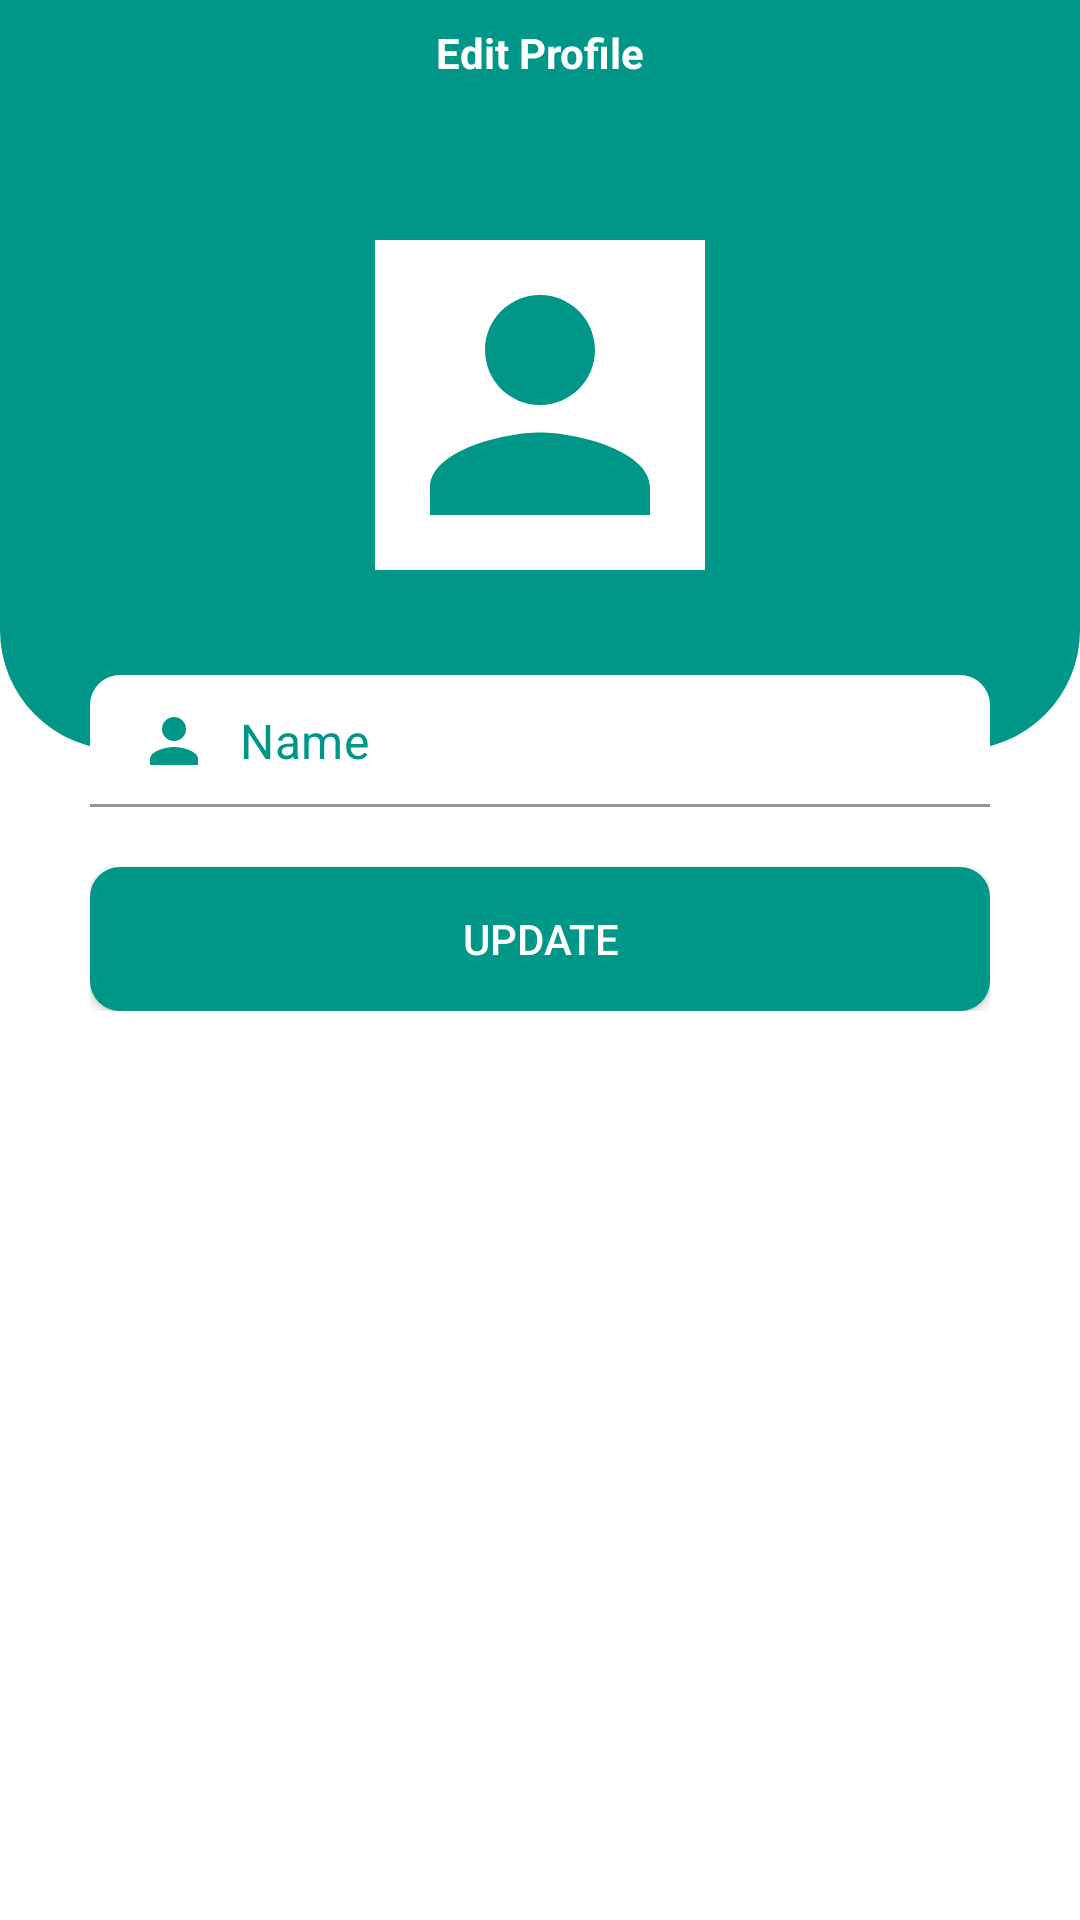

Produce the Android XML layout that renders to this screen, including the resource entries it uses.
<!-- AndroidManifest.xml: application theme Theme.MaterialComponents.DayNight.NoActionBar -->
<!-- res/layout/activity_profile_edit.xml -->
<?xml version="1.0" encoding="utf-8"?>
<RelativeLayout xmlns:android="http://schemas.android.com/apk/res/android"
    xmlns:app="http://schemas.android.com/apk/res-auto"
    xmlns:tools="http://schemas.android.com/tools"
    android:id="@+id/main"
    android:layout_width="match_parent"
    android:layout_height="match_parent"
    tools:context=".activities.ProfileEditActivity">

    
    <RelativeLayout
        android:id="@+id/toolbarRL"
        android:layout_width="match_parent"
        android:layout_height="250dp"
        android:background="@drawable/shape_toolbar01">

        
        <ImageButton
            android:id="@+id/backBtn"
            android:layout_width="wrap_content"
            android:layout_height="wrap_content"
            android:layout_margin="10dp"
            android:background="@android:color/transparent"
            android:padding="5dp"
            android:src="@drawable/ic_arrow_back" />

        <TextView
            android:id="@+id/titleTv"
            android:layout_width="wrap_content"
            android:layout_height="wrap_content"
            android:layout_centerHorizontal="true"
            android:layout_marginTop="8dp"
            android:text="@string/edit_profile"
            android:textColor="@color/white"
            android:textStyle="bold" />

        <com.google.android.material.imageview.ShapeableImageView
            android:id="@+id/profileIv"
            android:layout_width="110dp"
            android:layout_height="110dp"
            android:layout_centerHorizontal="true"
            android:layout_marginTop="80dp"
            android:background="@color/white"
            android:scaleType="centerCrop"
            android:src="@drawable/ic_person"
            app:shapeAppearanceOverlay="@style/styleRoundedCornersImage" />


    </RelativeLayout>

    <RelativeLayout
        android:layout_width="match_parent"
        android:layout_height="wrap_content"
        android:layout_marginStart="30dp"
        android:layout_marginTop="225dp"
        android:layout_marginEnd="30dp">

        
        <com.google.android.material.textfield.TextInputLayout
            android:id="@+id/nameTill"
            android:layout_width="match_parent"
            android:layout_height="wrap_content"
            app:hintEnabled="false">

            <EditText
                android:id="@+id/nameEt"
                android:layout_width="match_parent"
                android:layout_height="wrap_content"
                android:background="@drawable/shape_edittext01"
                android:drawableStart="@drawable/ic_person"
                android:drawablePadding="10dp"
                android:hint="Name"
                android:inputType="textPersonName|textCapSentences"
                android:padding="10dp"
                android:textColor="@color/black"
                android:textColorHint="@color/kPrimeColor" />

            <Button
                android:id="@+id/updateBtn"
                android:layout_width="match_parent"
                android:layout_height="wrap_content"
                android:layout_below="@id/nameEt"
                android:layout_marginTop="20dp"
                android:background="@drawable/shape_button01"
                android:text="@string/update"
                android:textColor="@color/white"
                app:backgroundTint="@color/kPrimeColor" />


        </com.google.android.material.textfield.TextInputLayout>

    </RelativeLayout>

</RelativeLayout>
<!-- resources referenced by this layout -->
<resources>
  <color name="black">#FF000000</color>
  <color name="kPrimeColor">#009688</color>
  <color name="white">#FFFFFFFF</color>
  <!-- drawable ic_person (drawable) -->
  <vector xmlns:android="http://schemas.android.com/apk/res/android" android:height="24dp" android:tint="@color/kPrimeColor" android:viewportHeight="24" android:viewportWidth="24" android:width="24dp">
        
      <path android:fillColor="@android:color/white" android:pathData="M12,12c2.21,0 4,-1.79 4,-4s-1.79,-4 -4,-4 -4,1.79 -4,4 1.79,4 4,4zM12,14c-2.67,0 -8,1.34 -8,4v2h16v-2c0,-2.66 -5.33,-4 -8,-4z"/>
      
  </vector>
  <!-- drawable shape_button01 (drawable) -->
  <?xml version="1.0" encoding="utf-8"?>
  <shape xmlns:android="http://schemas.android.com/apk/res/android"
      android:shape="rectangle">
  
      <solid android:color="@color/kPrimeColor" />
      <corners android:radius="10dp" />
  
  </shape>
  <!-- drawable shape_edittext01 (drawable) -->
  <?xml version="1.0" encoding="utf-8"?>
  <selector xmlns:android="http://schemas.android.com/apk/res/android">
  
      <item android:state_enabled="true" android:state_focused="true">
          <shape android:shape="rectangle">
              <solid android:color="@color/white" />
              <corners android:radius="10dp" />
          </shape>
      </item>
      <item android:state_enabled="true">
          <shape android:shape="rectangle">
              <solid android:color="@color/white" />
              <corners android:radius="10dp" />
          </shape>
      </item>
  
  
  </selector>
  <!-- drawable shape_toolbar01 (drawable) -->
  <?xml version="1.0" encoding="utf-8"?>
  <shape xmlns:android="http://schemas.android.com/apk/res/android"
      android:shape="rectangle">
  
      <solid android:color="@color/kPrimeColor" />
      <corners
          android:bottomLeftRadius="40dp"
          android:bottomRightRadius="40dp" />
  
  </shape>
  <string name="edit_profile">Edit Profile</string>
  <string name="update">Update</string>
</resources>
